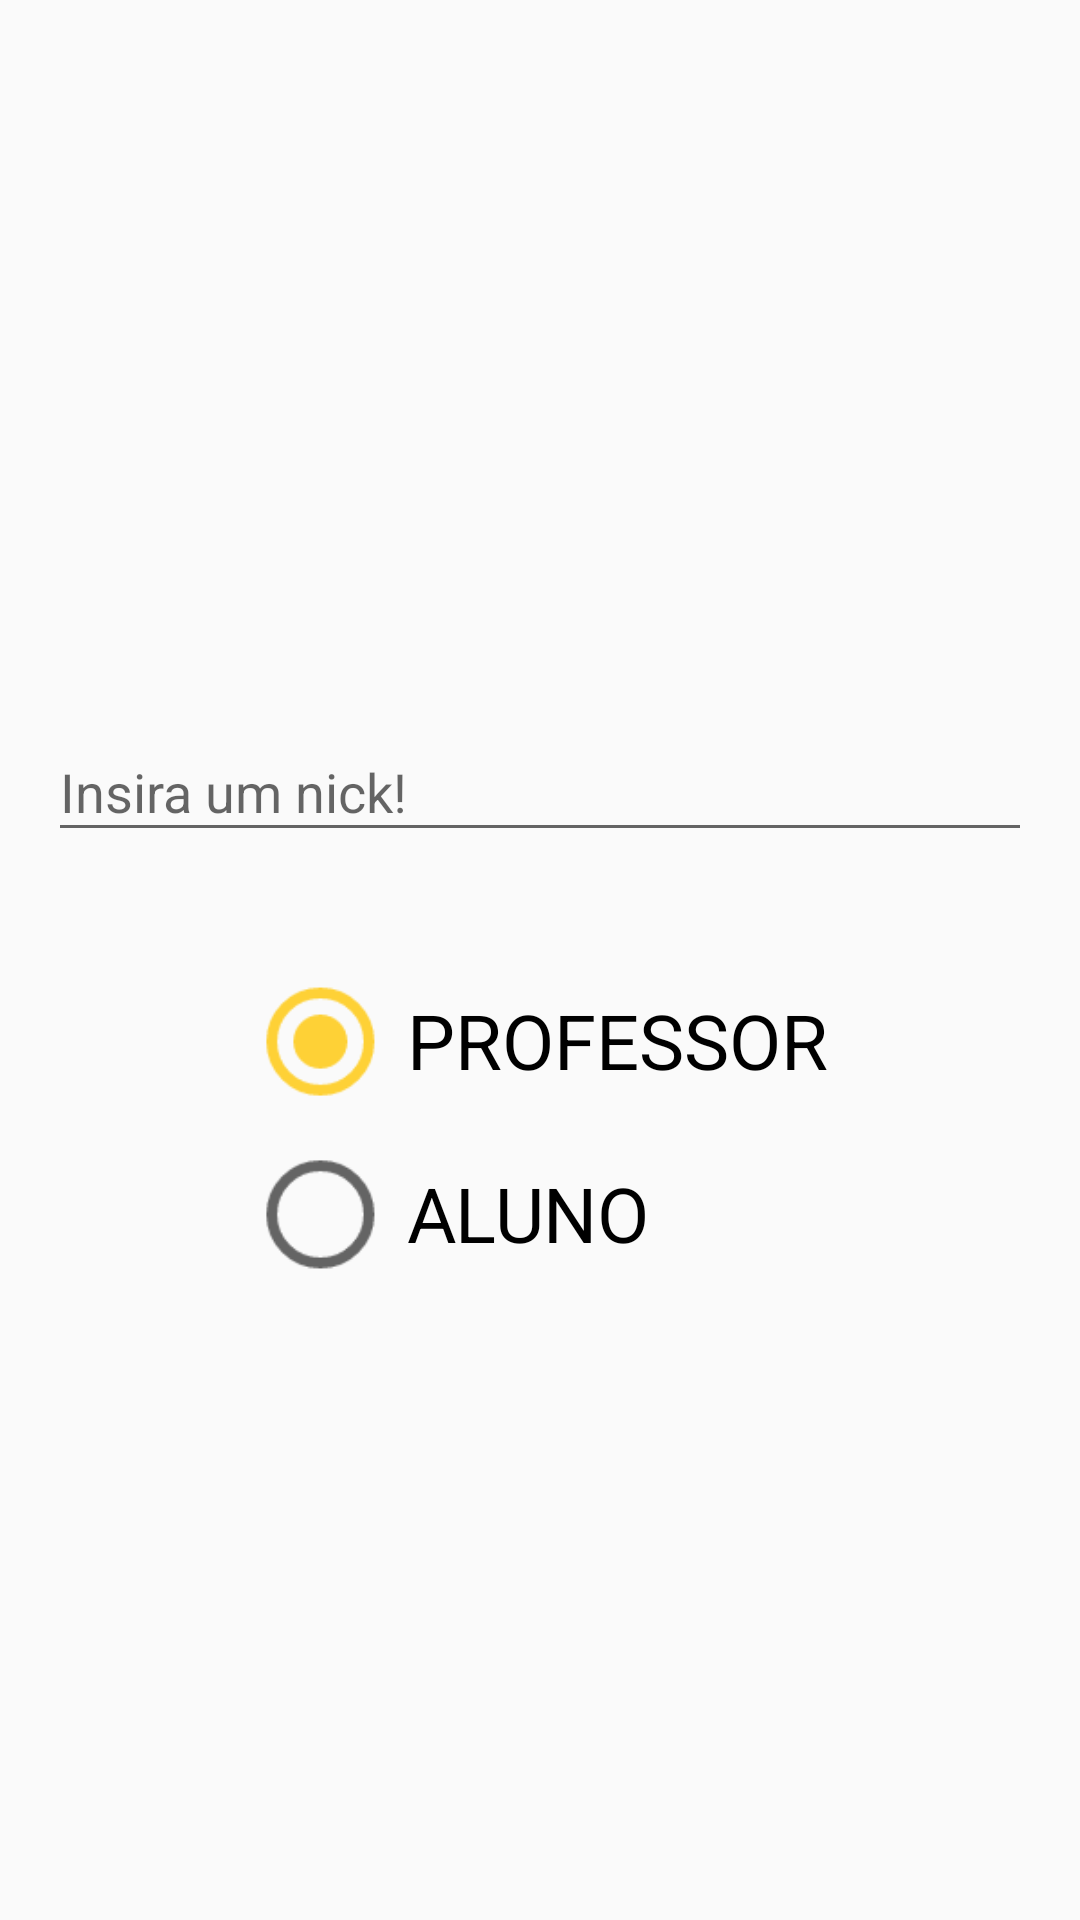

This screen was rendered from an Android layout file. Write that file and the resources it references.
<!-- AndroidManifest.xml: application theme AppTheme -->
<!-- res/layout/conteudo_main.xml -->
<?xml version="1.0" encoding="utf-8"?>
<LinearLayout xmlns:android="http://schemas.android.com/apk/res/android"
    android:layout_width="match_parent"
    android:layout_height="match_parent"
    android:layout_gravity="center"
    android:orientation="vertical"
    android:gravity="center">

    <android.support.design.widget.TextInputLayout
        android:layout_width="match_parent"
        android:layout_height="wrap_content">

        <EditText
            android:id="@+id/nick"
            android:layout_width="match_parent"
            android:layout_height="wrap_content"
            android:layout_marginBottom="10dp"
            android:hint="Insira um nick!"
            android:layout_marginLeft="16dp"
            android:layout_marginRight="16dp"
            android:inputType="textEmailAddress"
            android:textColor="#222222"
            android:textColorHint="#222222" />
    </android.support.design.widget.TextInputLayout>

    <RadioGroup
        android:id="@+id/radio"
        android:layout_width="wrap_content"
        android:layout_height="wrap_content"
        android:layout_gravity="center"
        android:layout_marginTop="50dp"
        android:gravity="left"
        android:scaleX="1.8"
        android:scaleY="1.8">

        <RadioButton
            android:id="@+id/prof"
            android:layout_width="wrap_content"
            android:layout_height="wrap_content"
            android:checked="true"
            android:gravity="center"
            android:text="PROFESSOR " />

        <RadioButton
            android:id="@+id/aluno"
            android:layout_width="wrap_content"
            android:layout_height="wrap_content"
            android:text="ALUNO " />

        
    </RadioGroup>

</LinearLayout>
<!-- resources referenced by this layout -->
<resources>
  <style name="AppTheme" parent="Theme.AppCompat.Light.DarkActionBar">
          
          <item name="colorPrimary">@color/colorPrimary</item>
          <item name="colorPrimaryDark">@color/colorPrimaryDark</item>
          <item name="colorAccent">@color/colorAccent</item>
      </style>
  <color name="colorPrimary">#00bcd4</color>
  <color name="colorPrimaryDark">#0097a7</color>
  <color name="colorAccent">#FED136</color>
</resources>
